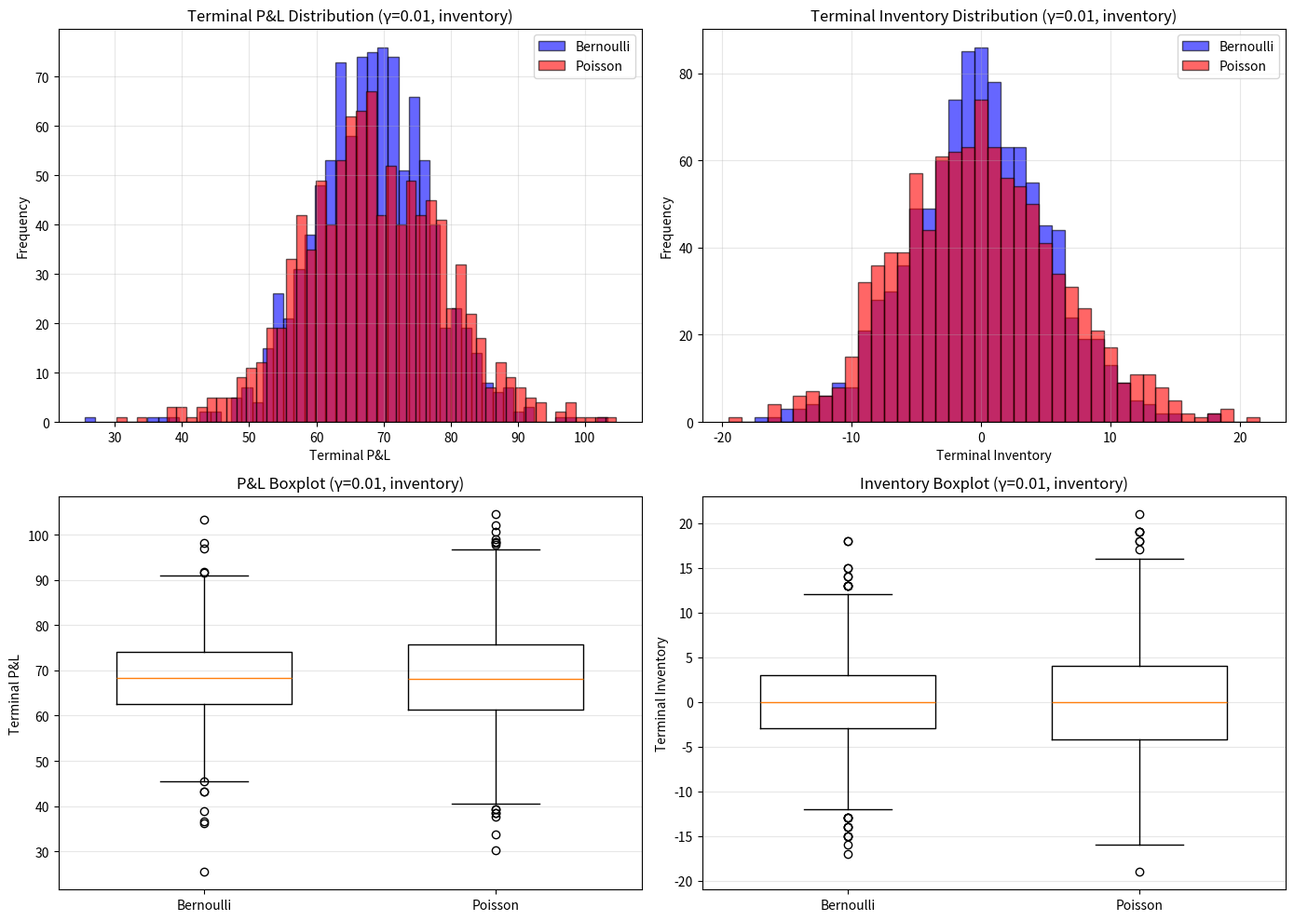
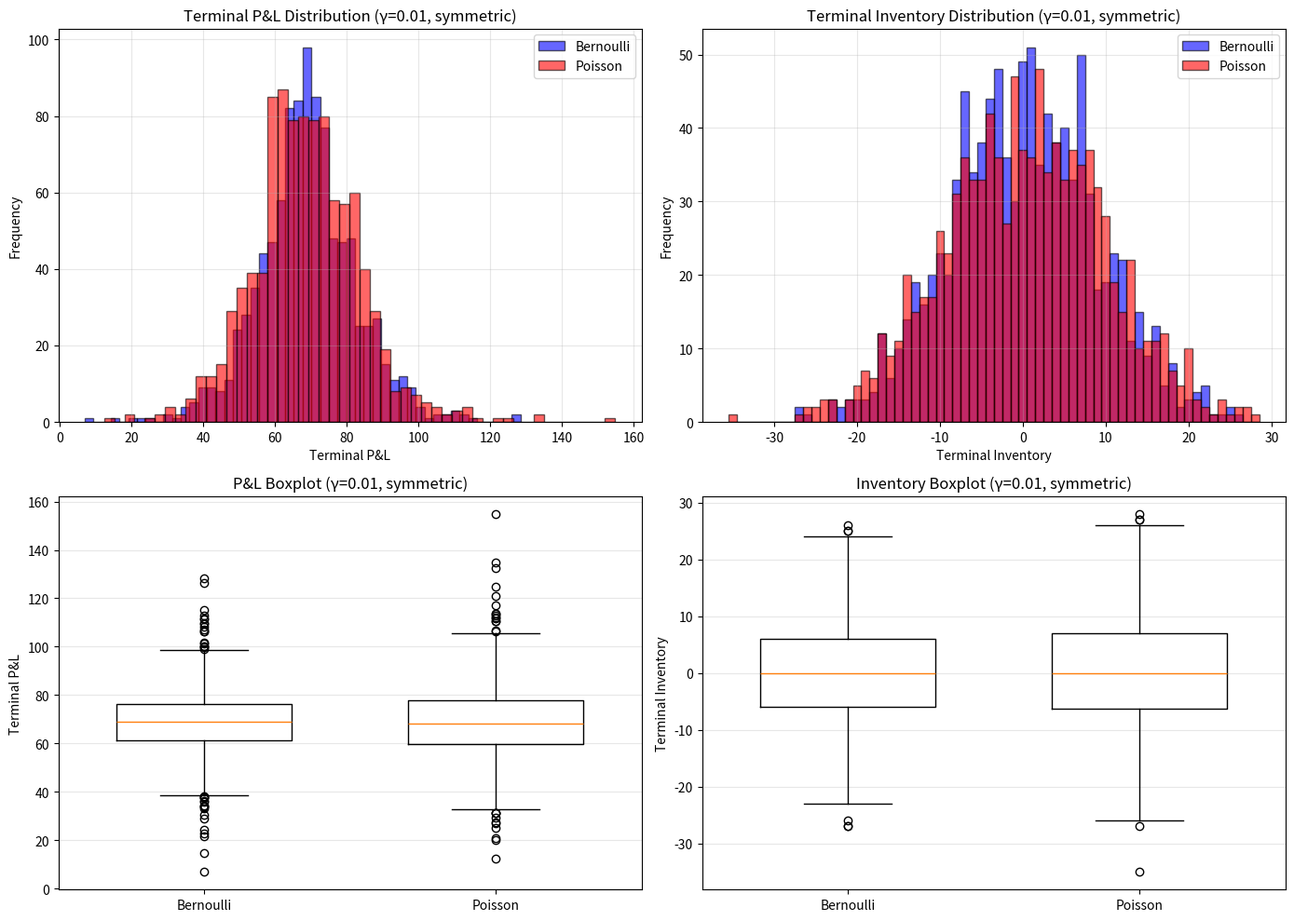
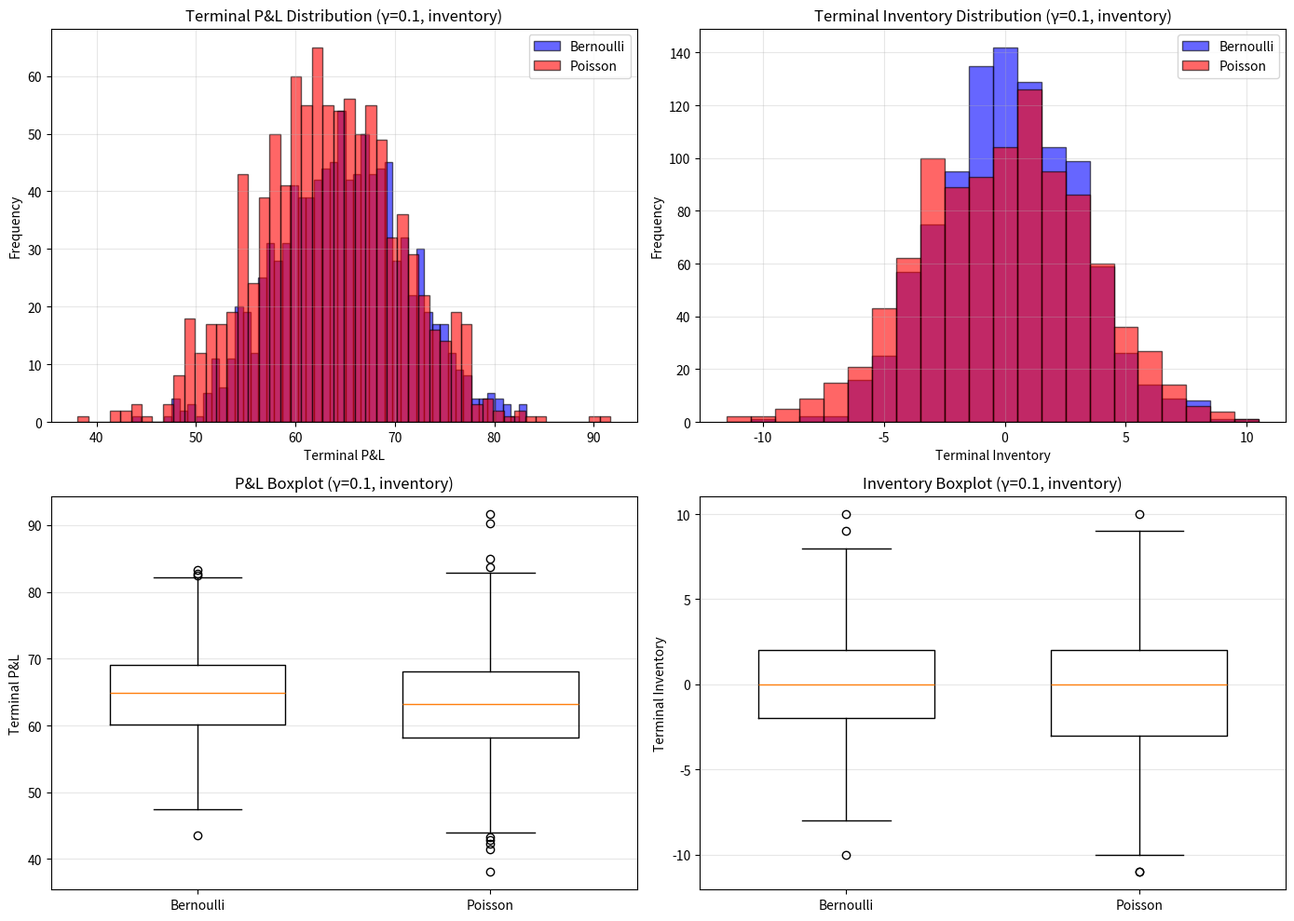
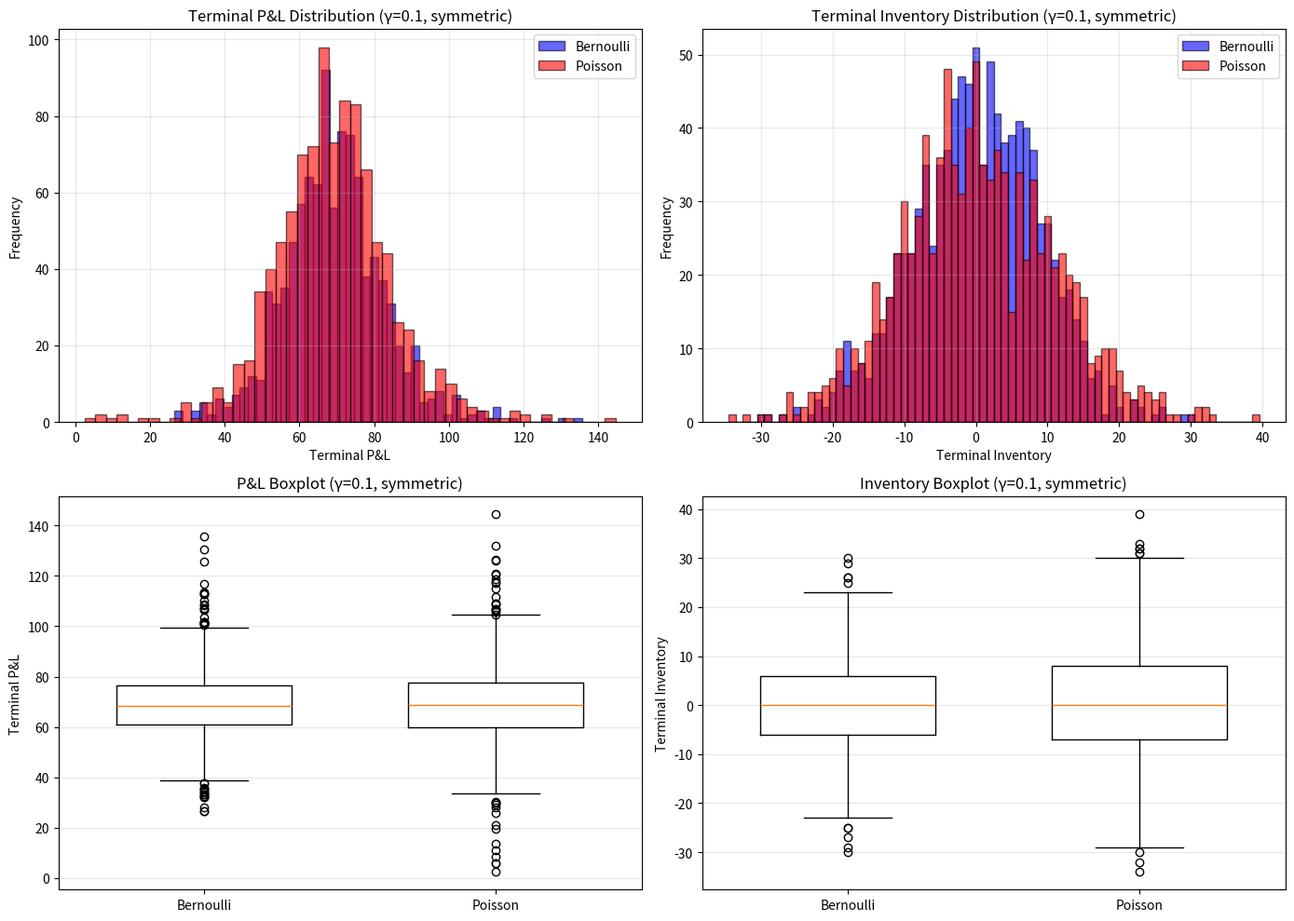
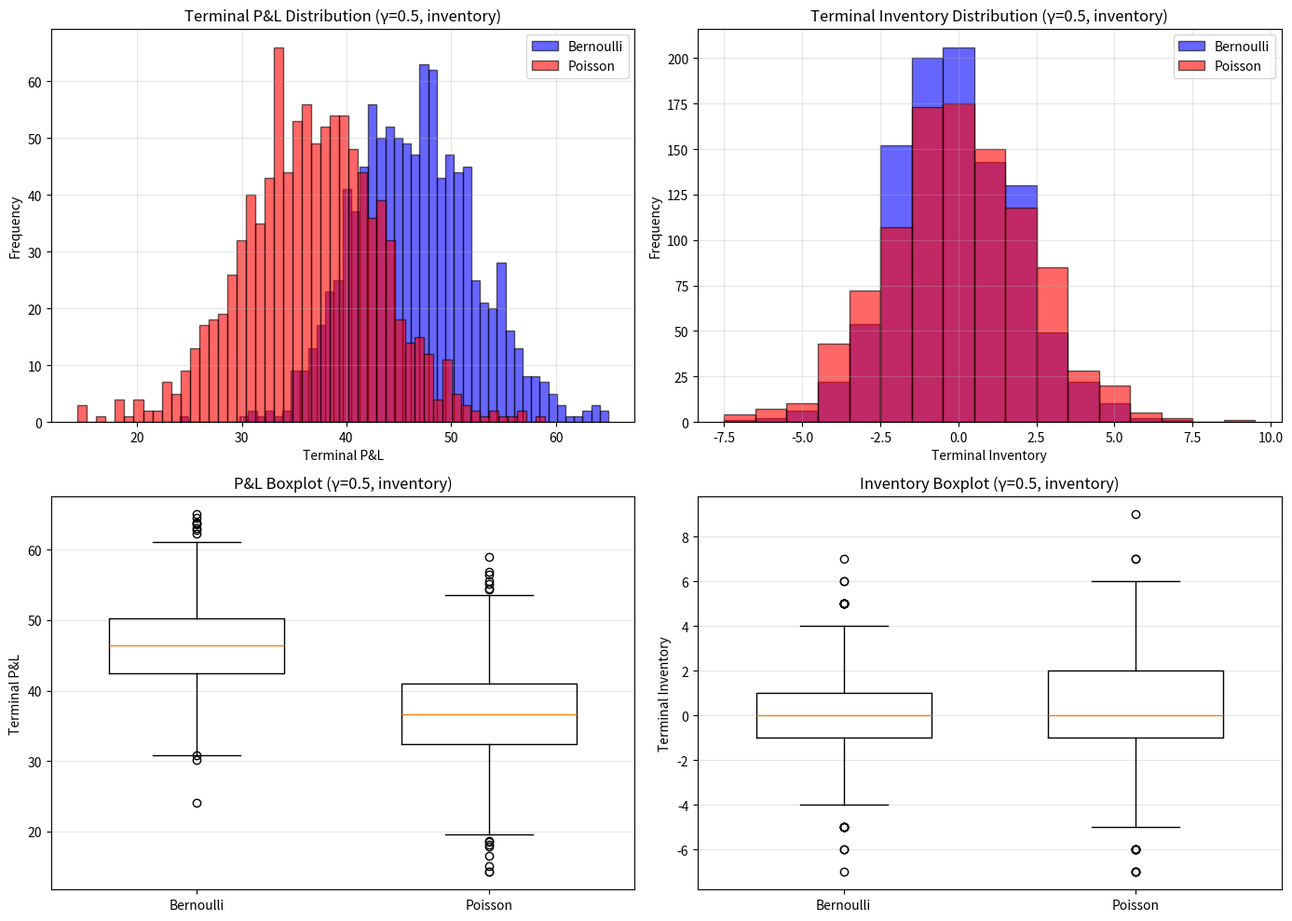
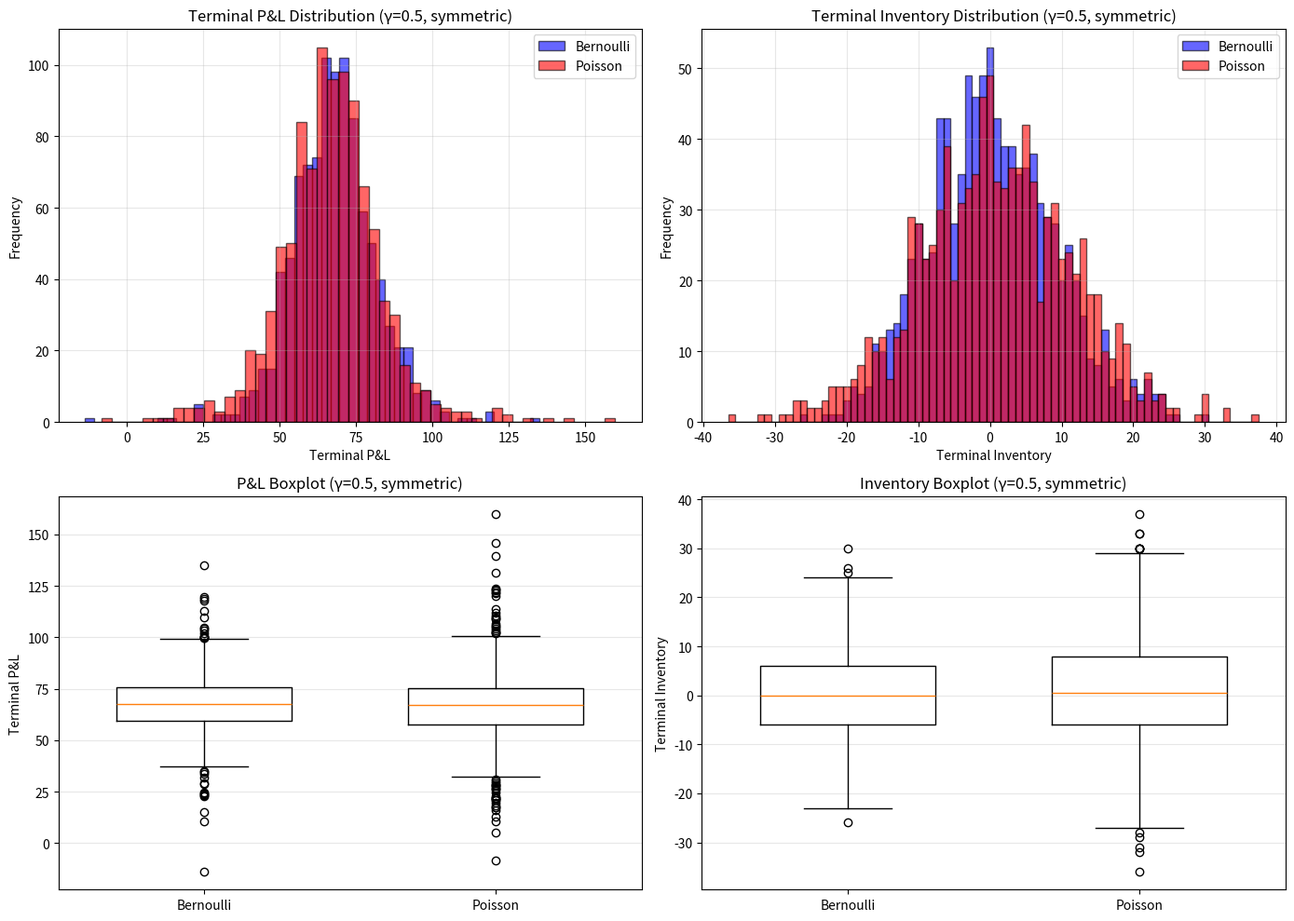

Write Python code to recreate these figures, in order.
"""
Experiment 3: Execution Model Robustness - Bernoulli vs Poisson Fills

This experiment evaluates how the paper's discrete execution approximation affects results
by comparing Bernoulli per-step fills with exact Poisson arrival simulation.

Model 1 (Bernoulli): Fills occur with probability p = lambda*dt per step
Model 2 (Poisson): Number of fills ~ Poisson(lambda*dt), allowing multiple fills per step

Key question: Does the Bernoulli approximation materially distort results when lambda*dt > 1?
"""

import numpy as np
import pandas as pd
import matplotlib.pyplot as plt
from dataclasses import dataclass
from typing import Tuple, Dict, List
import warnings
warnings.filterwarnings('ignore')


@dataclass
class SimulationParams:
    """Parameters matching the Avellaneda-Stoikov paper."""
    s0: float = 100.0      # Initial stock price
    T: float = 1.0         # Trading horizon
    sigma: float = 2.0     # Volatility
    dt: float = 0.005      # Time step
    N: int = 200           # Number of time steps
    q0: int = 0            # Initial inventory
    X0: float = 0.0        # Initial cash
    A: float = 140.0       # Order arrival intensity
    k: float = 1.5         # Order arrival decay
    gamma_values: tuple = (0.01, 0.1, 0.5)
    n_paths: int = 1000


def compute_inventory_deltas(gamma: float, k: float, sigma: float, tau: float, q: int) -> Tuple[float, float]:
    """
    Compute bid and ask distances using inventory-dependent formula.
    
    delta^a = (1/gamma)*ln(1+gamma/k) + ((1-2*q)/2)*gamma*sigma^2*tau
    delta^b = (1/gamma)*ln(1+gamma/k) + ((1+2*q)/2)*gamma*sigma^2*tau
    
    Args:
        gamma: Risk aversion
        k: Order arrival decay
        sigma: Volatility
        tau: Time to maturity
        q: Current inventory
        
    Returns:
        Tuple of (delta_a, delta_b)
    """
    base_delta = (1.0 / gamma) * np.log(1.0 + gamma / k)
    inventory_adjustment = gamma * sigma**2 * tau
    
    delta_a = base_delta + ((1 - 2*q) / 2) * inventory_adjustment
    delta_b = base_delta + ((1 + 2*q) / 2) * inventory_adjustment
    
    return delta_a, delta_b


def compute_symmetric_spread(gamma: float, k: float) -> float:
    """
    Compute symmetric benchmark spread (table-faithful).
    
    spread = (2/gamma) * ln(1 + gamma/k)
    """
    return (2.0 / gamma) * np.log(1.0 + gamma / k)


def simulate_price_paths(params: SimulationParams, n_paths: int, seed: int = None) -> np.ndarray:
    """
    Simulate price paths using binomial Brownian approximation.
    
    S_{t+dt} = S_t +/- sigma*sqrt(dt) with equal probability
    
    Args:
        params: Simulation parameters
        n_paths: Number of paths
        seed: Random seed
        
    Returns:
        Price paths array of shape (n_paths, N+1)
    """
    if seed is not None:
        np.random.seed(seed)
    
    dt = params.dt
    sqrt_dt = np.sqrt(dt)
    
    # Generate random signs (+1 or -1)
    moves = np.random.choice([-1, 1], size=(n_paths, params.N))
    
    # Build price paths
    S = np.zeros((n_paths, params.N + 1))
    S[:, 0] = params.s0
    
    for i in range(params.N):
        S[:, i + 1] = S[:, i] + params.sigma * sqrt_dt * moves[:, i]
    
    return S


def run_bernoulli_strategy(S: np.ndarray, params: SimulationParams, 
                           gamma: float, strategy: str = 'inventory') -> Dict:
    """
    Run strategy with Bernoulli execution model.
    
    At each step, fills occur with probability p = lambda*dt where lambda = A*exp(-k*delta).
    
    Args:
        S: Price paths
        params: Simulation parameters
        gamma: Risk aversion
        strategy: 'inventory' or 'symmetric'
        
    Returns:
        Dictionary with results and diagnostics
    """
    n_paths, N_plus_1 = S.shape
    N = N_plus_1 - 1
    dt = params.dt
    
    # State variables
    X = np.zeros(n_paths)
    q = np.full(n_paths, params.q0, dtype=int)
    
    # Diagnostics
    lambda_dt_max = 0.0
    lambda_dt_exceeds_1 = 0
    total_steps = n_paths * N
    
    for i in range(N):
        t = i * dt
        tau = params.T - t
        s = S[:, i]
        
        # Compute quotes based on strategy
        if strategy == 'inventory':
            # Inventory-dependent deltas
            delta_a, delta_b = compute_inventory_deltas(gamma, params.k, params.sigma, tau, q)
            bid = s - delta_b
            ask = s + delta_a
        else:  # symmetric
            spread = compute_symmetric_spread(gamma, params.k)
            bid = s - spread / 2
            ask = s + spread / 2
            delta_a = delta_b = spread / 2
        
        # Compute intensities
        lambda_bid = params.A * np.exp(-params.k * np.abs(bid - s))
        lambda_ask = params.A * np.exp(-params.k * np.abs(ask - s))
        
        # Track diagnostics
        current_lambda_dt = np.maximum(lambda_bid * dt, lambda_ask * dt)
        lambda_dt_max = max(lambda_dt_max, np.max(current_lambda_dt))
        lambda_dt_exceeds_1 += np.sum(current_lambda_dt > 1)
        
        # Bernoulli fills
        fill_bid = np.random.rand(n_paths) < (lambda_bid * dt)
        fill_ask = np.random.rand(n_paths) < (lambda_ask * dt)
        
        # Update state
        X[fill_bid] -= bid[fill_bid]
        q[fill_bid] += 1
        
        X[fill_ask] += ask[fill_ask]
        q[fill_ask] -= 1
    
    # Terminal P&L
    terminal_pnl = X + q * S[:, -1]
    terminal_inventory = q.copy()
    
    return {
        'terminal_pnl': terminal_pnl,
        'terminal_inventory': terminal_inventory,
        'lambda_dt_max': lambda_dt_max,
        'lambda_dt_exceeds_1_count': lambda_dt_exceeds_1,
        'lambda_dt_exceeds_1_pct': lambda_dt_exceeds_1 / total_steps * 100,
        'strategy': strategy,
        'execution_model': 'bernoulli',
    }


def run_poisson_strategy(S: np.ndarray, params: SimulationParams,
                         gamma: float, strategy: str = 'inventory') -> Dict:
    """
    Run strategy with exact Poisson execution model.
    
    Number of fills per step ~ Poisson(lambda*dt), allowing multiple fills.
    
    Args:
        S: Price paths
        params: Simulation parameters
        gamma: Risk aversion
        strategy: 'inventory' or 'symmetric'
        
    Returns:
        Dictionary with results and diagnostics
    """
    n_paths, N_plus_1 = S.shape
    N = N_plus_1 - 1
    dt = params.dt
    
    # State variables
    X = np.zeros(n_paths)
    q = np.full(n_paths, params.q0, dtype=int)
    
    # Diagnostics
    lambda_dt_max = 0.0
    total_steps = n_paths * N
    fills_per_step_bid = []
    fills_per_step_ask = []
    multiple_fills_count = 0
    
    for i in range(N):
        t = i * dt
        tau = params.T - t
        s = S[:, i]
        
        # Compute quotes
        if strategy == 'inventory':
            delta_a, delta_b = compute_inventory_deltas(gamma, params.k, params.sigma, tau, q)
            bid = s - delta_b
            ask = s + delta_a
        else:  # symmetric
            spread = compute_symmetric_spread(gamma, params.k)
            bid = s - spread / 2
            ask = s + spread / 2
            delta_a = delta_b = spread / 2
        
        # Compute intensities
        lambda_bid = params.A * np.exp(-params.k * np.abs(bid - s))
        lambda_ask = params.A * np.exp(-params.k * np.abs(ask - s))
        
        # Track diagnostics
        current_lambda_dt = np.maximum(lambda_bid * dt, lambda_ask * dt)
        lambda_dt_max = max(lambda_dt_max, np.max(current_lambda_dt))
        
        # Poisson fills (can have multiple fills per step)
        n_bid_fills = np.random.poisson(lambda_bid * dt)
        n_ask_fills = np.random.poisson(lambda_ask * dt)
        
        # Track fill distribution
        fills_per_step_bid.extend(n_bid_fills)
        fills_per_step_ask.extend(n_ask_fills)
        multiple_fills_count += np.sum((n_bid_fills > 1) | (n_ask_fills > 1))
        
        # Update state (vectorized)
        for path_idx in range(n_paths):
            if n_bid_fills[path_idx] > 0:
                q[path_idx] += n_bid_fills[path_idx]
                X[path_idx] -= n_bid_fills[path_idx] * bid[path_idx]
            
            if n_ask_fills[path_idx] > 0:
                q[path_idx] -= n_ask_fills[path_idx]
                X[path_idx] += n_ask_fills[path_idx] * ask[path_idx]
    
    # Terminal P&L
    terminal_pnl = X + q * S[:, -1]
    terminal_inventory = q.copy()
    
    # Compute fill statistics
    fills_per_step_bid = np.array(fills_per_step_bid)
    fills_per_step_ask = np.array(fills_per_step_ask)
    
    return {
        'terminal_pnl': terminal_pnl,
        'terminal_inventory': terminal_inventory,
        'lambda_dt_max': lambda_dt_max,
        'mean_fills_per_step_bid': np.mean(fills_per_step_bid),
        'mean_fills_per_step_ask': np.mean(fills_per_step_ask),
        'max_fills_single_step': max(np.max(fills_per_step_bid), np.max(fills_per_step_ask)),
        'multiple_fills_count': multiple_fills_count,
        'multiple_fills_pct': multiple_fills_count / total_steps * 100,
        'strategy': strategy,
        'execution_model': 'poisson',
    }


def compute_statistics(results: Dict) -> Dict[str, float]:
    """Compute summary statistics from simulation results."""
    pnl = results['terminal_pnl']
    inv = results['terminal_inventory']
    
    return {
        'mean_pnl': float(np.mean(pnl)),
        'std_pnl': float(np.std(pnl)),
        'median_pnl': float(np.median(pnl)),
        'pnl_25th': float(np.percentile(pnl, 25)),
        'pnl_75th': float(np.percentile(pnl, 75)),
        'mean_inventory': float(np.mean(inv)),
        'std_inventory': float(np.std(inv)),
        'max_abs_inventory': float(np.max(np.abs(inv))),
    }


def print_comparison_table(bernoulli_results: Dict, poisson_results: Dict, 
                          gamma: float, strategy: str) -> None:
    """Print comparison table between Bernoulli and Poisson models."""
    print(f"\n{'='*90}")
    print(f"EXECUTION MODEL COMPARISON (γ={gamma}, {strategy.capitalize()} Strategy)")
    print(f"{'='*90}")
    
    bern_stats = compute_statistics(bernoulli_results)
    pois_stats = compute_statistics(poisson_results)
    
    print(f"\n{'Metric':<30} {'Bernoulli':>15} {'Poisson':>15} {'Difference':>15}")
    print(f"{'-'*90}")
    
    metrics = [
        ('Mean P&L', 'mean_pnl'),
        ('Std P&L', 'std_pnl'),
        ('Median P&L', 'median_pnl'),
        ('Mean Inventory', 'mean_inventory'),
        ('Std Inventory', 'std_inventory'),
        ('Max |Inventory|', 'max_abs_inventory'),
    ]
    
    for label, key in metrics:
        bern_val = bern_stats[key]
        pois_val = pois_stats[key]
        diff = bern_val - pois_val
        print(f"{label:<30} {bern_val:>15.4f} {pois_val:>15.4f} {diff:>15.4f}")
    
    # Execution diagnostics
    print(f"\n{'Execution Diagnostics':<30}")
    print(f"{'-'*90}")
    print(f"  Max lambda*dt:           {bernoulli_results['lambda_dt_max']:>15.6f} {poisson_results['lambda_dt_max']:>15.6f}")
    print(f"  Lambda*dt > 1 count:     {bernoulli_results['lambda_dt_exceeds_1_count']:>15d} {'N/A':>15}")
    print(f"  Lambda*dt > 1 %:         {bernoulli_results['lambda_dt_exceeds_1_pct']:>15.4f} {'N/A':>15}")
    print(f"  Multiple fills count:    {'N/A':>15} {poisson_results['multiple_fills_count']:>15d}")
    print(f"  Multiple fills %:        {'N/A':>15} {poisson_results['multiple_fills_pct']:>15.4f}")
    print(f"  Mean fills/step (bid):   {'N/A':>15} {poisson_results['mean_fills_per_step_bid']:>15.6f}")
    print(f"  Mean fills/step (ask):   {'N/A':>15} {poisson_results['mean_fills_per_step_ask']:>15.6f}")
    print(f"  Max fills in one step:   {'N/A':>15} {poisson_results['max_fills_single_step']:>15d}")


def plot_execution_comparison(bernoulli_results: Dict, poisson_results: Dict,
                             gamma: float, strategy: str, save_path: str = None) -> None:
    """Plot comparison of execution models."""
    fig, axes = plt.subplots(2, 2, figsize=(14, 10))
    
    # P&L histograms
    bins_pnl = 50
    axes[0, 0].hist(bernoulli_results['terminal_pnl'], bins=bins_pnl, alpha=0.6, 
                    label='Bernoulli', color='blue', edgecolor='black')
    axes[0, 0].hist(poisson_results['terminal_pnl'], bins=bins_pnl, alpha=0.6,
                    label='Poisson', color='red', edgecolor='black')
    axes[0, 0].set_xlabel('Terminal P&L')
    axes[0, 0].set_ylabel('Frequency')
    axes[0, 0].set_title(f'Terminal P&L Distribution (γ={gamma}, {strategy})')
    axes[0, 0].legend()
    axes[0, 0].grid(True, alpha=0.3)
    
    # Inventory histograms
    inv_min = min(bernoulli_results['terminal_inventory'].min(), 
                  poisson_results['terminal_inventory'].min())
    inv_max = max(bernoulli_results['terminal_inventory'].max(),
                  poisson_results['terminal_inventory'].max())
    bins_inv = np.arange(inv_min, inv_max + 2) - 0.5
    
    axes[0, 1].hist(bernoulli_results['terminal_inventory'], bins=bins_inv, alpha=0.6,
                    label='Bernoulli', color='blue', edgecolor='black')
    axes[0, 1].hist(poisson_results['terminal_inventory'], bins=bins_inv, alpha=0.6,
                    label='Poisson', color='red', edgecolor='black')
    axes[0, 1].set_xlabel('Terminal Inventory')
    axes[0, 1].set_ylabel('Frequency')
    axes[0, 1].set_title(f'Terminal Inventory Distribution (γ={gamma}, {strategy})')
    axes[0, 1].legend()
    axes[0, 1].grid(True, alpha=0.3)
    
    # P&L boxplot
    bp_data = axes[1, 0].boxplot([bernoulli_results['terminal_pnl'], 
                                   poisson_results['terminal_pnl']], 
                                  positions=[1, 2], widths=0.6)
    axes[1, 0].set_xticks([1, 2])
    axes[1, 0].set_xticklabels(['Bernoulli', 'Poisson'])
    axes[1, 0].set_ylabel('Terminal P&L')
    axes[1, 0].set_title(f'P&L Boxplot (γ={gamma}, {strategy})')
    axes[1, 0].grid(True, alpha=0.3, axis='y')
    
    # Inventory boxplot
    bp_inv = axes[1, 1].boxplot([bernoulli_results['terminal_inventory'],
                                  poisson_results['terminal_inventory']],
                                 positions=[1, 2], widths=0.6)
    axes[1, 1].set_xticks([1, 2])
    axes[1, 1].set_xticklabels(['Bernoulli', 'Poisson'])
    axes[1, 1].set_ylabel('Terminal Inventory')
    axes[1, 1].set_title(f'Inventory Boxplot (γ={gamma}, {strategy})')
    axes[1, 1].grid(True, alpha=0.3, axis='y')
    
    plt.tight_layout()
    
    if save_path:
        plt.savefig(save_path, dpi=150, bbox_inches='tight')
        print(f"Figure saved to {save_path}")
    
    plt.show()


def run_experiment(params: SimulationParams, seed: int = 42) -> pd.DataFrame:
    """
    Run full experiment comparing Bernoulli vs Poisson execution models.
    
    Args:
        params: Simulation parameters
        seed: Random seed
        
    Returns:
        DataFrame with all results
    """
    np.random.seed(seed)
    
    print("="*90)
    print("EXPERIMENT 3: EXECUTION MODEL ROBUSTNESS")
    print("Bernoulli Approximation vs Exact Poisson Fills")
    print("="*90)
    
    print(f"\nParameters:")
    print(f"  s0 = {params.s0}, T = {params.T}, sigma = {params.sigma}")
    print(f"  dt = {params.dt}, N = {params.N}")
    print(f"  A = {params.A}, k = {params.k}")
    print(f"  gamma values = {params.gamma_values}")
    print(f"  Number of paths = {params.n_paths}")
    
    # Simulate common price paths
    print("\nSimulating common price paths...")
    S = simulate_price_paths(params, params.n_paths, seed=seed)
    
    all_results = []
    
    for gamma in params.gamma_values:
        print(f"\n{'#'*90}")
        print(f"Gamma = {gamma}")
        print(f"{'#'*90}")
        
        for strategy in ['inventory', 'symmetric']:
            print(f"\nRunning {strategy} strategy...")
            
            # Bernoulli model
            print(f"  Bernoulli execution...")
            bern_results = run_bernoulli_strategy(S, params, gamma, strategy)
            
            # Poisson model (use same price paths but different execution randomness)
            print(f"  Poisson execution...")
            pois_results = run_poisson_strategy(S, params, gamma, strategy)
            
            # Print comparison
            print_comparison_table(bern_results, pois_results, gamma, strategy)
            
            # Plot
            plot_execution_comparison(
                bern_results, pois_results, gamma, strategy,
                save_path=f'experiments/results/gamma_{gamma}_{strategy}_execution.png'
            )
            
            # Store results
            bern_stats = compute_statistics(bern_results)
            pois_stats = compute_statistics(pois_results)
            
            all_results.append({
                'gamma': gamma,
                'strategy': strategy,
                'execution_model': 'bernoulli',
                **bern_stats,
                'lambda_dt_max': bern_results['lambda_dt_max'],
                'lambda_dt_exceeds_1_pct': bern_results['lambda_dt_exceeds_1_pct'],
            })
            
            all_results.append({
                'gamma': gamma,
                'strategy': strategy,
                'execution_model': 'poisson',
                **pois_stats,
                'lambda_dt_max': pois_results['lambda_dt_max'],
                'multiple_fills_pct': pois_results['multiple_fills_pct'],
                'max_fills_single_step': pois_results['max_fills_single_step'],
            })
    
    # Create DataFrame
    results_df = pd.DataFrame(all_results)
    
    # Print overall summary
    print(f"\n{'='*90}")
    print("OVERALL SUMMARY: EXECUTION MODEL COMPARISON")
    print(f"{'='*90}")
    
    print(f"\n{'Gamma':<10} {'Strategy':<15} {'Model':<12} {'Mean P&L':>12} {'Std P&L':>12} {'Std Inv':>12}")
    print(f"{'-'*90}")
    
    for gamma in params.gamma_values:
        for strategy in ['inventory', 'symmetric']:
            for model in ['bernoulli', 'poisson']:
                row = results_df[(results_df['gamma'] == gamma) & 
                                (results_df['strategy'] == strategy) &
                                (results_df['execution_model'] == model)].iloc[0]
                print(f"{gamma:<10.2f} {strategy:<15} {model:<12} {row['mean_pnl']:>12.4f} {row['std_pnl']:>12.4f} {row['std_inventory']:>12.4f}")
    
    print(f"{'='*90}")
    
    # Save results
    results_df.to_csv('experiments/results/exp_3_execution_model_results.csv', index=False)
    print(f"\nResults saved to experiments/results/exp_3_execution_model_results.csv")
    
    return results_df


def main():
    """Main entry point."""
    import os
    os.makedirs('experiments/results', exist_ok=True)
    
    params = SimulationParams(
        s0=100.0,
        T=1.0,
        sigma=2.0,
        dt=0.005,
        N=200,
        q0=0,
        X0=0.0,
        A=140.0,
        k=1.5,
        gamma_values=(0.01, 0.1, 0.5),
        n_paths=1000
    )
    
    results = run_experiment(params, seed=42)
    
    print("\nExperiment 3 completed successfully!")
    
    return results


if __name__ == "__main__":
    results = main()
